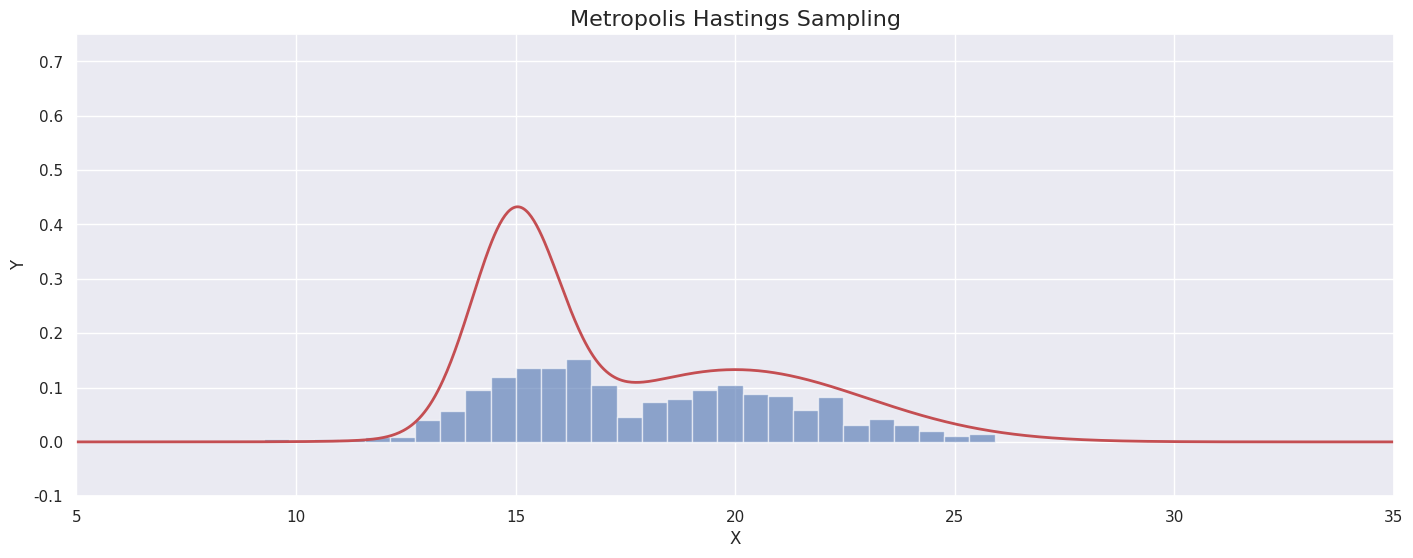

Write Python code to recreate this figure.
"""
Metropolis Hastings Sampling
"""

# TODO: Add 2d Case
# TODO: Add Hastings

# Imports
import numpy as np
import scipy.stats as st
import seaborn as sns
import matplotlib.pyplot as plt
import logging
import time
import statistics
import math


class MetropolisHastingsSampler:
    def __init__(self, mu, sigma, x_range, step_size, seed):
        """
        Slice Sampler
        :param mu:
        :param sigma:
        :param x_range:
        :param w_length:
        :param seed:
        """
        logging.basicConfig(level=logging.INFO)
        self.mu = mu
        self.sigma = sigma
        self.x_range = x_range
        self.step_size = step_size
        np.random.seed(seed)
        sns.set()

    def p(self, x, mu, sigma):
        """
        Defines a 1D Target Distribution
        :param x: x value
        :param mu: List of Expected Values
        :param sigma: List of Standard Deviations
        :return:
        """
        p = np.zeros(len(mu))
        for idx, mu_val in enumerate(mu):
            sigma_val = sigma[idx]
            p[idx] = st.norm.pdf(x, loc=mu_val, scale=sigma_val)
        return sum(p)

    def sample(self, x_prior, y_prior):
        """
        Creates a single Sample. x_value is the prior x
        :param x_value: float
        :param y_value: float
        :return: array sample
        """
        sample = [0, 0]
        logging.debug('Prior Sample:{}{}'.format(x_prior, y_prior))

        # Propose Sample
        x_proposed = np.random.normal(x_prior, 3, 1)  # This is symmetric, so metropolis
        y_proposed = 0.
        logging.debug('Proposed Sample:{}{}'.format(x_proposed, y_proposed))

        # Accept / Reject
        p_prior = sampler.p(x_prior, self.mu, self.sigma)
        logging.debug(('Probability Prior {}'.format(p_prior)))
        p_proposed = sampler.p(x_proposed, self.mu, self.sigma)
        logging.debug(('Probability Proposed {}'.format(p_proposed)))

        g_ab = 1. # TODO: Adjust here for Hastings
        g_ba = 1.
        rf = p_proposed/p_prior
        rg = g_ab/g_ba

        acceptance_ratio = rf * rg
        acceptance_probability = min(1, acceptance_ratio)
        logging.debug('Acceptance Probability: {}'.format(acceptance_probability))


        if np.random.rand() < acceptance_probability:
            accept = True
            logging.debug('Sample Accepted: [{} {}]'.format(x_proposed, y_proposed))
            sample[0] = x_proposed
            sample[1] = y_proposed
        else:
            accept = False
            logging.debug('Sample Rejected')

        return sample, accept


    def sample_1d(self, samples_n, burnin, plot = False):
        """
        Creates n samples in 1d
        :return: sample
        """

        # Create Target Distribution
        x_vector = np.linspace(self.x_range[0], self.x_range[1], 1000)
        target_distribution = np.zeros(len(x_vector))
        for idx, val in enumerate(x_vector):
            target_distribution[idx] = sampler.p(val, self.mu, self.sigma)

        # Create Samples
        samples = np.empty([samples_n, 2])

        # Set up Plotting
        if plot:
            plt.ion()
            figure, ax = plt.subplots(figsize=(10, 8))
            line_distribution, = ax.plot(x_vector, target_distribution, '-', linewidth=2, markersize=1)
            marker_x_value, = ax.plot(0, 0, 'xr', linewidth=2, markersize=10)
            marker_y_value, = ax.plot(0, 0, 'xy', linewidth=1, markersize=10)
            marker_samples, = ax.plot(samples[:, 0], samples[:, 1], 'xb', linewidth=2, markersize=10)
            plt.title("Metropolis Hastings Sampling", fontsize=16)
            plt.xlim(x_range)
            plt.ylim([-0.1, 0.75])
            plt.xlabel("X")
            plt.ylabel("Y")

        # Create Samples
        x_value = np.random.uniform(self.x_range[0], self.x_range[1])  # Random x (Slice) for first sample
        y_value = 0.                                                   # y for first sample
        for i in range(samples_n):
            sample, accept = sampler.sample(x_value, y_value)
            samples[i, 0] = sample[0]
            samples[i, 1] = sample[1]

            # Update Plot
            if plot:
                # updating data values
                timer = 0.0001
                y_value = sample[1]
                line_distribution.set_xdata(x_vector)
                line_distribution.set_ydata(target_distribution)
                figure.canvas.flush_events()
                time.sleep(timer)
                marker_x_value.set_xdata(x_value)
                marker_x_value.set_ydata(0)
                figure.canvas.flush_events()
                time.sleep(timer)
                marker_y_value.set_xdata(x_value)
                marker_y_value.set_ydata(y_value)
                figure.canvas.flush_events()
                time.sleep(timer)
                marker_samples.set_xdata(samples[:, 0])
                marker_samples.set_ydata(samples[:, 1])
                figure.canvas.flush_events()
                time.sleep(timer)
                figure.canvas.draw() # drawing updated values

                # This will run the GUI event loop until all UI events currently waiting have been processed
                figure.canvas.flush_events()
                time.sleep(timer)

            if accept:
                x_value = sample[0]
                y_value = sample[1]

        return samples

samples_n = 1000
burnin = 200
mu = [15, 20]
sigma = [1, 3]
x_range = [5, 35]
w_length = 0.5
seed = 0

sampler = MetropolisHastingsSampler(mu, sigma, x_range, w_length, seed)
samples = sampler.sample_1d(samples_n, burnin, plot=False)
samples_accepted = samples[~np.all(samples == 0, axis=1)]

# Plot End Result
x = np.linspace(x_range[0], x_range[1], 1000)
target_distribution = np.zeros(len(x))
for idx, val in enumerate(x):
    target_distribution[idx] = sampler.p(x[idx], mu, sigma)

target_distribution_norm = [float(i)/sum(target_distribution) for i in target_distribution]

plt.figure(figsize=(17, 6))
plt.hist(samples_accepted[:, 0], bins=30, color='b', density=True, alpha=0.6)
plt.plot(x, target_distribution, '-r', linewidth=2)
plt.title("Metropolis Hastings Sampling", fontsize=16)
plt.xlim(x_range)
plt.ylim([-0.1, 0.75])
plt.xlabel("X")
plt.ylabel("Y")
plt.show()

# Momentums
samples_mean = statistics.mean(samples_accepted[:, 0])
samples_std = statistics.stdev(samples_accepted[:, 0])
target_mean = sum(np.multiply(x, target_distribution_norm))
target_std = math.sqrt(sum(np.multiply(target_distribution_norm, (x-target_mean)**2)))

print('Mean of Samples: {}'.format(samples_mean))
print('Mean of Target: {}'.format(target_mean))
print('Standard Deviation of Samples: {}'.format(samples_std))
print('Standard Deviation of Target: {}'.format(target_std))
print('Standard Error: {}'.format((samples_std/samples_n)**0.5))
